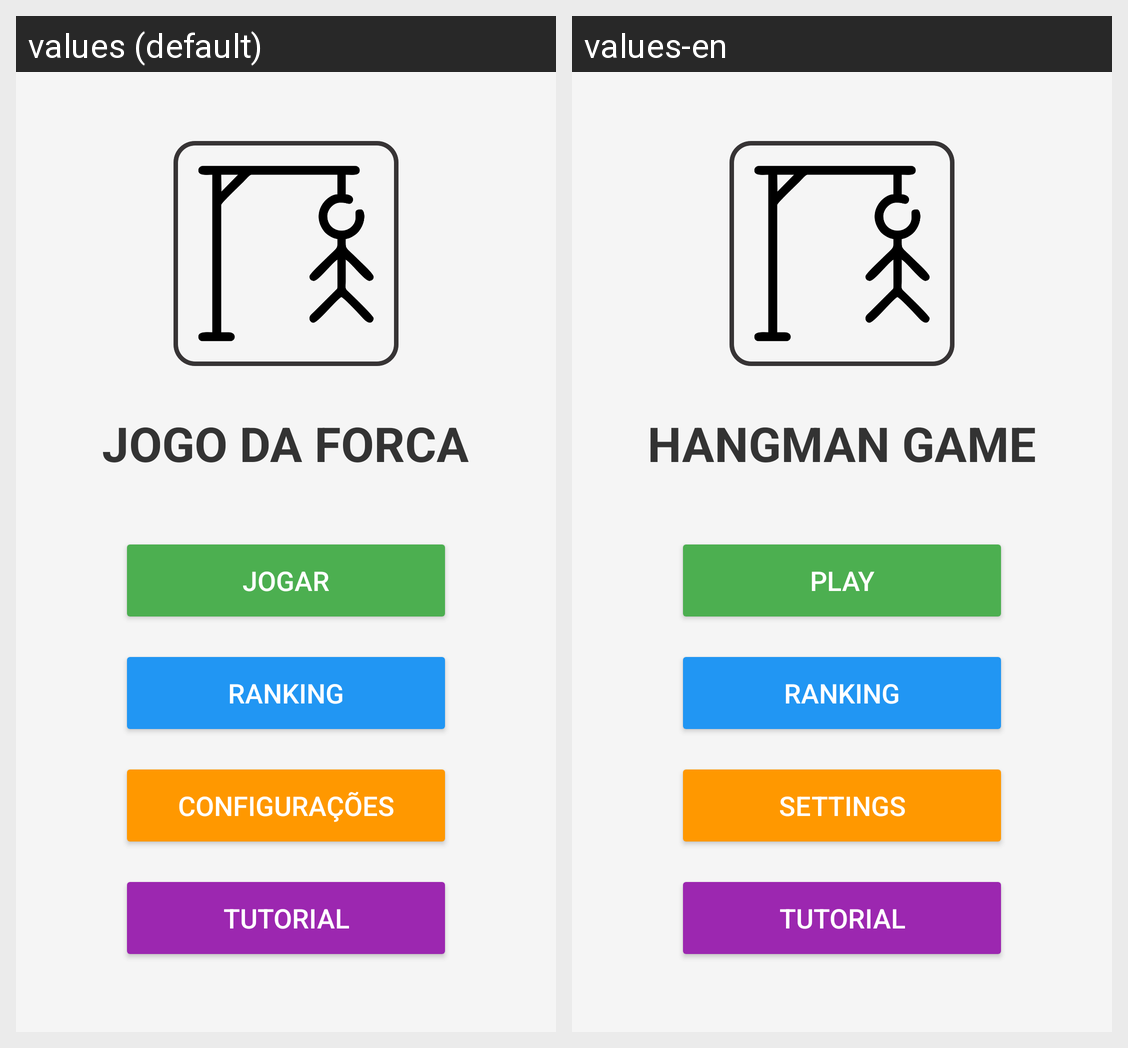

Strings drawn on this Android screen and how each of the app's shown locales translates them:
Android screen res/layout/activity_main.xml rendered under 2 locales, left to right: values (default), values-en. Device: Nexus 5 (rendered at 1080×1920; each locale shown at half size, 540×960, under a caption strip naming it); theme Theme.Forca.
Strings drawn on this screen, with the default value and each locale's value (text and hints the layout hard-codes, and strings that could not be matched under every locale, appear in the picture but are not listed):

titulo_jogo
  values: JOGO DA FORCA
  values-en: HANGMAN GAME

btn_jogar
  values: JOGAR
  values-en: PLAY

btn_ranking
  values: RANKING
  values-en: RANKING

btn_config
  values: CONFIGURAÇÕES
  values-en: SETTINGS

btn_tutorial
  values: TUTORIAL
  values-en: TUTORIAL
